Photos from the image-classification dataset "split_data" in the GitHub repository sepehrtaji-dev/Laliga_teams_logo_CNN. Its 20 classes are: Athletic Bilbao, Atletico Madrid, Barcelona, Celta Vigo, Deportivo Alaves, Espanyol, Getafe, Girona, Las Palmas, Leganes, Mallorca, Osasuna, Rayo Vallecano, Real Betis, Real Madrid, Real Sociedad, Real Valladolid, Sevilla, Valencia, Villarreal.

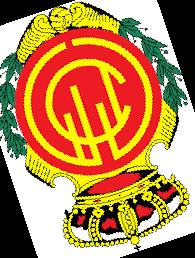
Label: Mallorca

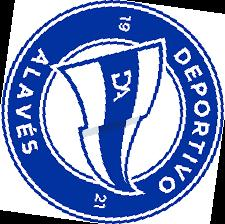
Label: Deportivo Alaves

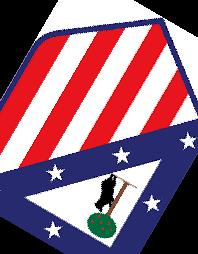
Label: Atletico Madrid

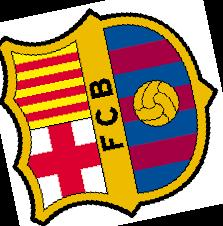
Label: Barcelona

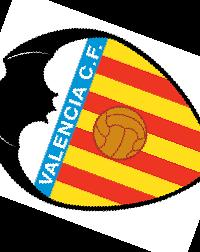
Label: Valencia

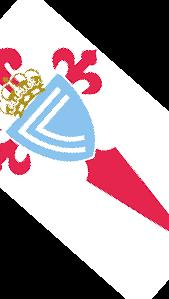
Label: Celta Vigo
